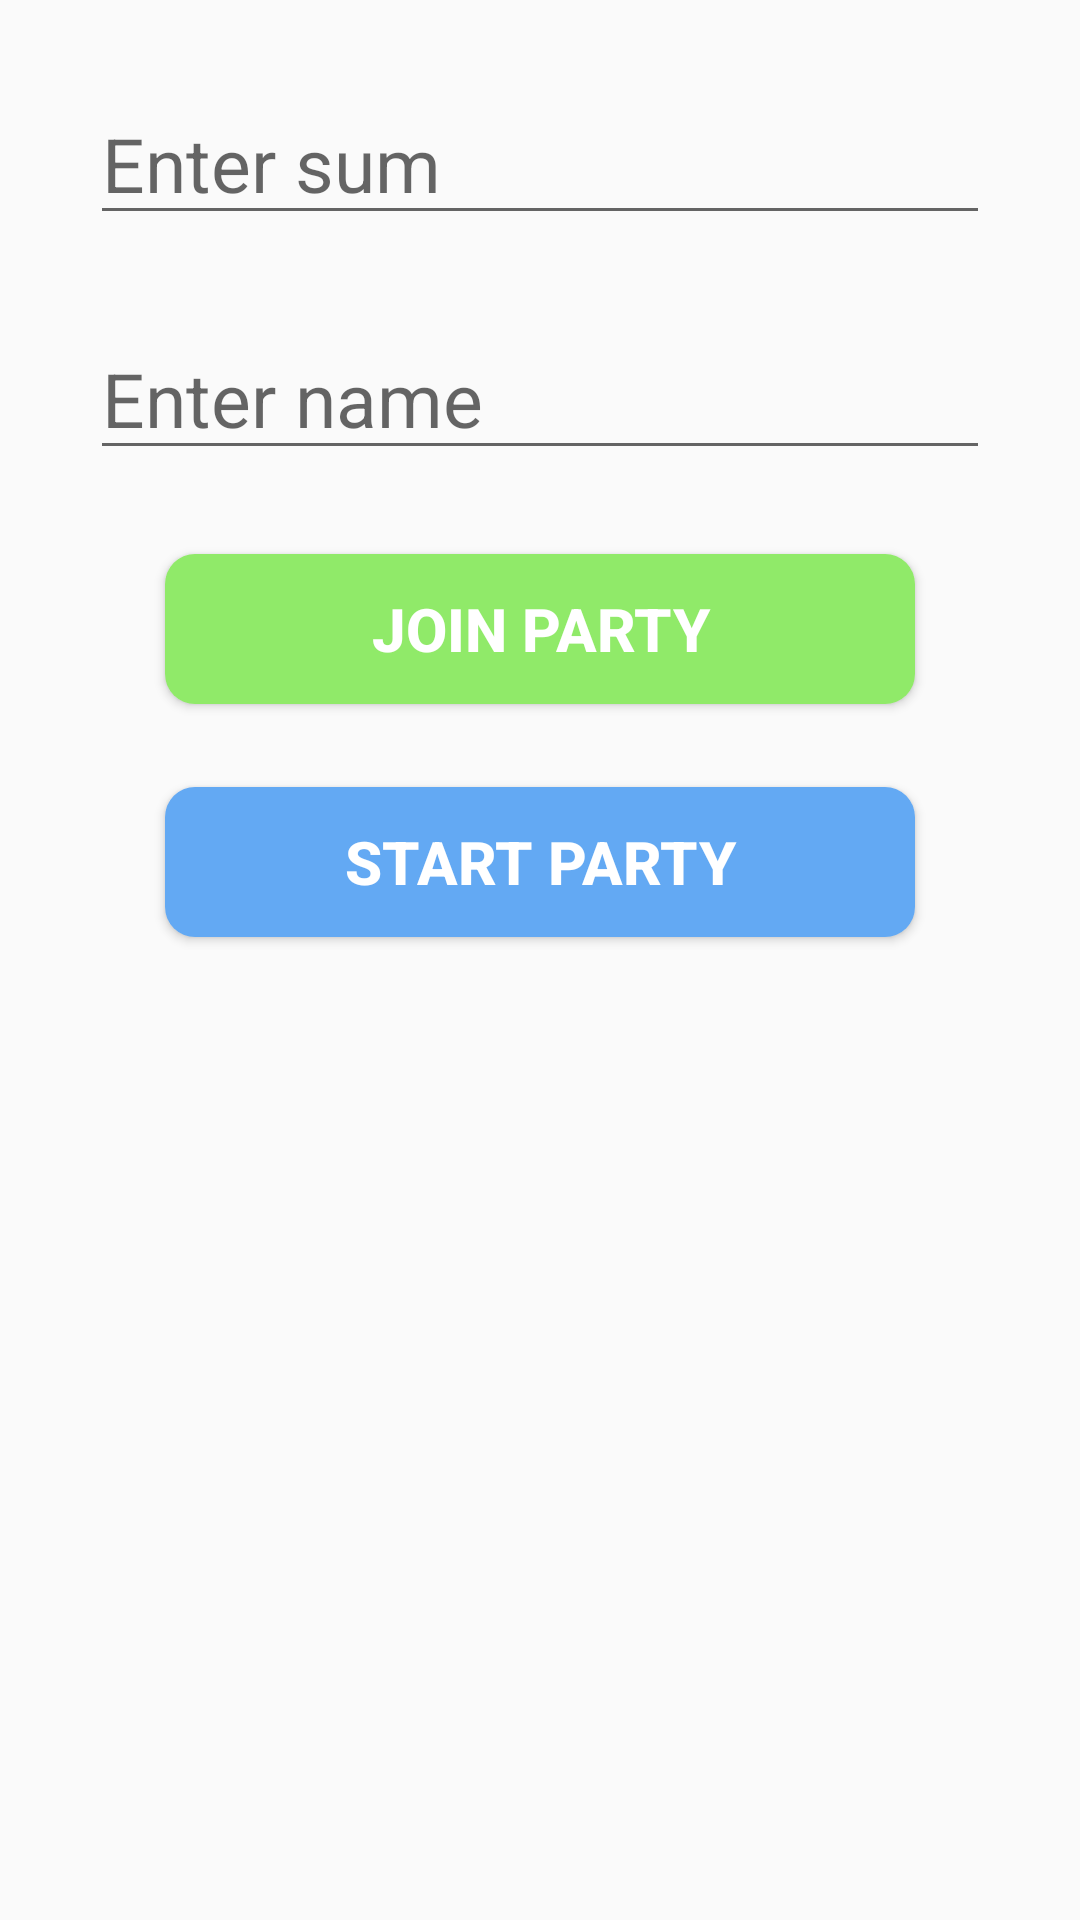

Here is an Android app screen rendered from its layout file. Give the layout XML and the strings, colors and styles it references.
<!-- AndroidManifest.xml: application theme Theme.AppCompat.DayNight.NoActionBar -->
<!-- res/layout/meeting_page.xml -->
<?xml version="1.0" encoding="utf-8"?>
<androidx.constraintlayout.widget.ConstraintLayout xmlns:android="http://schemas.android.com/apk/res/android"
    xmlns:app="http://schemas.android.com/apk/res-auto"
    xmlns:tools="http://schemas.android.com/tools"
    android:layout_width="match_parent"
    android:layout_height="match_parent">

    <EditText
        android:id="@+id/sum"
        style="@style/EnterText"
        android:hint="@string/enter_sum"
        app:layout_constraintEnd_toEndOf="parent"
        app:layout_constraintStart_toStartOf="parent"
        app:layout_constraintTop_toTopOf="parent"
        app:layout_constraintBottom_toTopOf="@+id/name"/>

    <EditText
        android:id="@+id/name"
        style="@style/EnterText"
        android:hint="@string/enter_name"
        app:layout_constraintEnd_toEndOf="parent"
        app:layout_constraintStart_toStartOf="parent"
        app:layout_constraintTop_toBottomOf="@+id/sum"
        app:layout_constraintBottom_toTopOf="@id/add"/>

    <androidx.appcompat.widget.AppCompatButton
        android:id="@+id/add"
        style="@style/RegisterButtons"
        android:backgroundTint="#90EA69"
        android:text="@string/join_party"
        app:layout_constraintBottom_toTopOf="@+id/start_meeting"
        app:layout_constraintEnd_toEndOf="parent"
        app:layout_constraintStart_toStartOf="parent"
        app:layout_constraintTop_toBottomOf="@+id/name" />

    <androidx.appcompat.widget.AppCompatButton
        android:id="@id/start_meeting"
        style="@style/RegisterButtons"
        android:backgroundTint="#63A9F3"
        android:text="@string/start_party"
        app:layout_constraintBottom_toTopOf="@id/party_members"
        app:layout_constraintEnd_toEndOf="parent"
        app:layout_constraintStart_toStartOf="parent"
        app:layout_constraintTop_toBottomOf="@+id/add" />

    <androidx.recyclerview.widget.RecyclerView
        android:id="@+id/party_members"
        android:layout_width="match_parent"
        android:layout_height="300dp"
        app:layout_constraintBottom_toBottomOf="parent"
        app:layout_constraintEnd_toEndOf="parent"
        app:layout_constraintStart_toStartOf="parent"/>

</androidx.constraintlayout.widget.ConstraintLayout>
<!-- resources referenced by this layout -->
<resources>
  <string name="enter_name">Enter name</string>
  <string name="enter_sum">Enter sum</string>
  <string name="join_party">Join party</string>
  <string name="start_party">Start party</string>
  <style name="EnterText">
          <item name="android:layout_width">300dp</item>
          <item name="android:layout_height">wrap_content</item>
          <item name="android:textSize">25sp</item>
          <item name="android:textColor">@color/black</item>
      </style>
  <style name="RegisterButtons" parent="ActionButtons">
          <item name="android:layout_width">250dp</item>
          <item name="android:layout_height">50dp</item>
          <item name="android:textSize">20sp</item>
          <item name="android:textStyle">bold</item>
      </style>
  <color name="black">#FF000000</color>
  <style name="ActionButtons" parent="Button">
          <item name="android:background">@drawable/action_button</item>
      </style>
  <style name="Button">
          <item name="android:layout_width">100dp</item>
          <item name="android:layout_height">100dp</item>
          <item name="android:textSize">10sp</item>
          <item name="android:textColor">@color/white</item>
          <item name="android:gravity">center</item>
      </style>
  <!-- drawable action_button (drawable) -->
  <?xml version="1.0" encoding="utf-8"?>
  <shape xmlns:android="http://schemas.android.com/apk/res/android"
      android:shape="rectangle">
      <solid android:color="#438A24" /> 
      <corners android:radius="10dp"/>
  </shape>
  <color name="white">#FFFFFFFF</color>
</resources>
